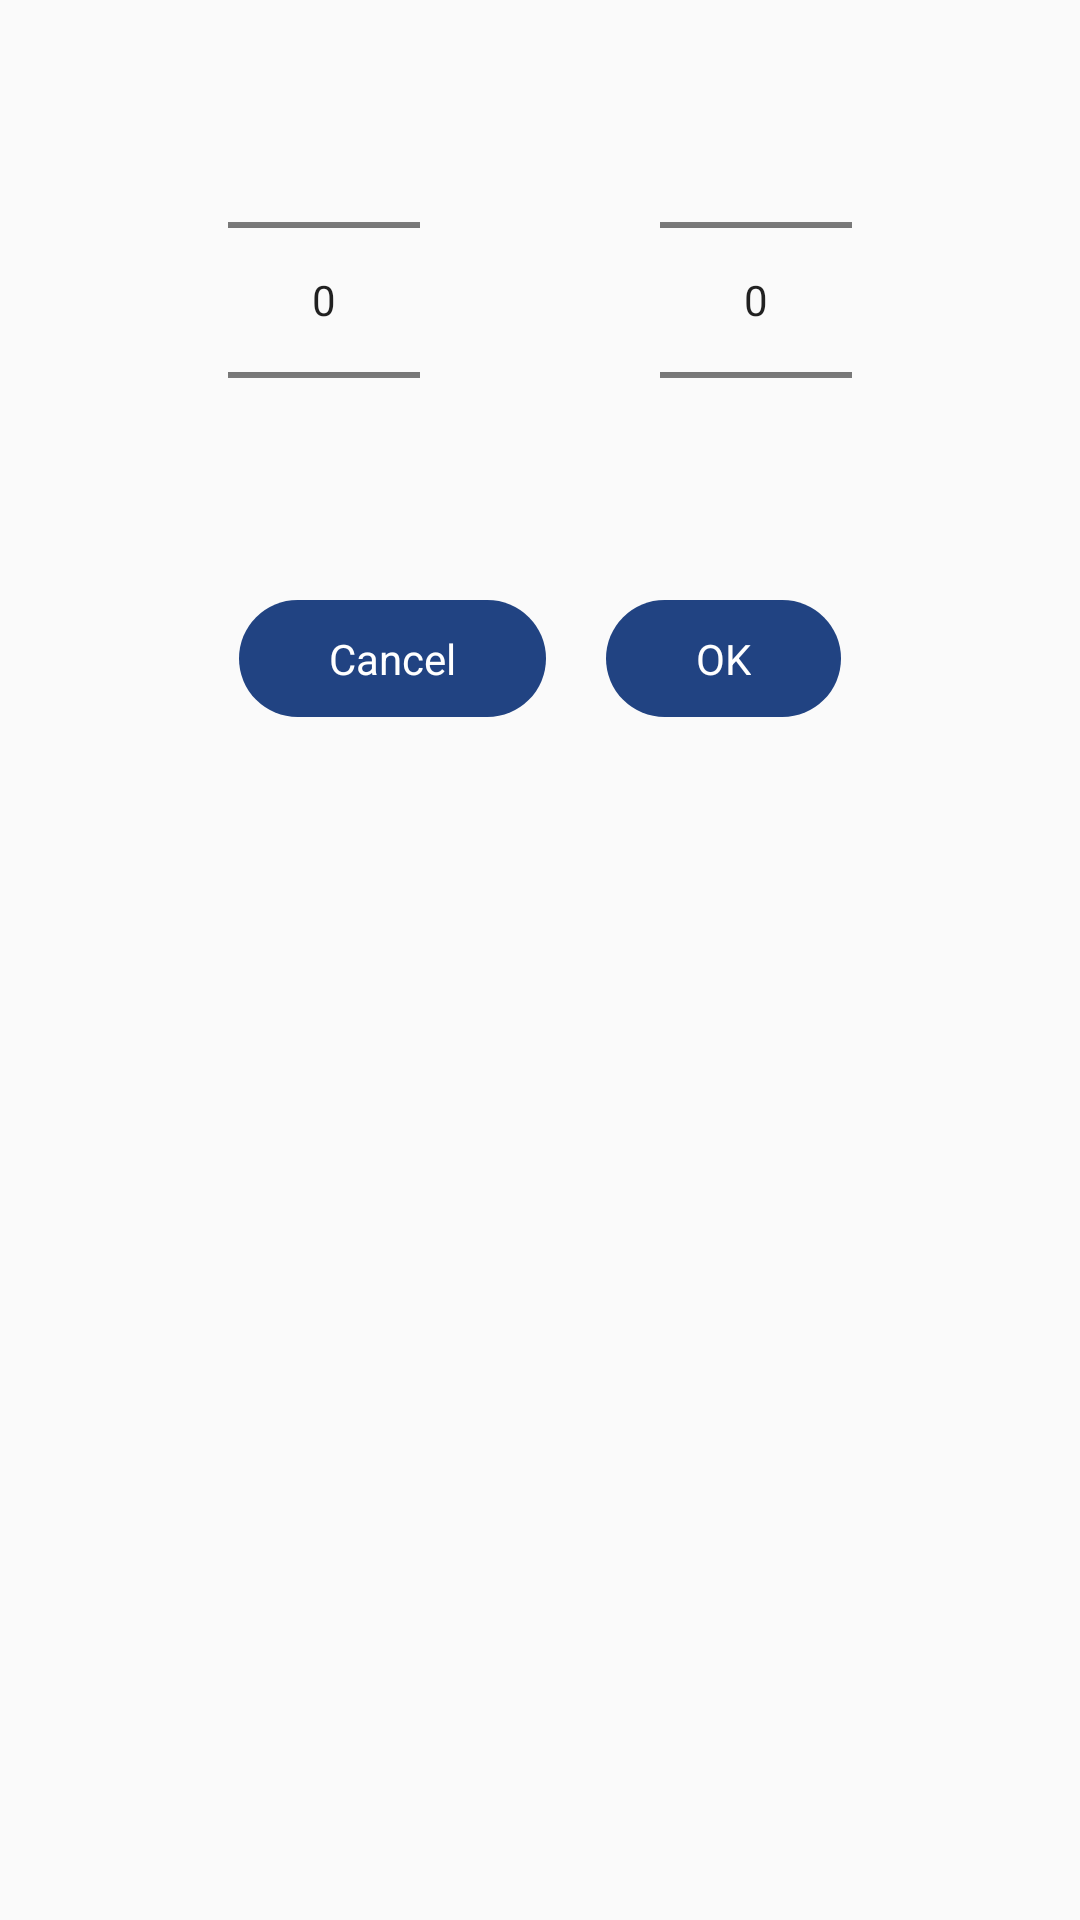

Android layout source for this screen:
<!-- AndroidManifest.xml: application theme AppTheme -->
<!-- res/layout/timepicker_dialog_layout.xml -->
<?xml version="1.0" encoding="utf-8"?>
<RelativeLayout xmlns:android="http://schemas.android.com/apk/res/android"
                android:layout_width="match_parent"
                android:layout_height="wrap_content"
                android:padding="@dimen/dp10">

    <LinearLayout
        android:id="@+id/time_ll"
        android:layout_width="match_parent"
        android:layout_height="wrap_content"
        android:gravity="center"
        android:orientation="horizontal">

        <NumberPicker
            android:id="@+id/np_book_hour"
            android:layout_width="wrap_content"
            android:layout_height="wrap_content"
            android:layout_marginEnd="80dp"
            android:descendantFocusability="blocksDescendants"/>

        <NumberPicker
            android:id="@+id/np_book_minute"
            android:layout_width="wrap_content"
            android:layout_height="wrap_content"
            android:descendantFocusability="blocksDescendants"/>
    </LinearLayout>

    <LinearLayout
        android:layout_width="match_parent"
        android:layout_height="wrap_content"
        android:layout_below="@id/time_ll"
        android:layout_marginTop="@dimen/dp10"
        android:gravity="center"
        android:orientation="horizontal">

        <TextView
            android:id="@+id/cancel_tv"
            android:layout_width="wrap_content"
            android:layout_height="wrap_content"
            android:layout_marginEnd="@dimen/dp20"
            android:background="@drawable/blue_btn_bg"
            android:paddingStart="@dimen/dp30"
            android:paddingTop="@dimen/dp10"
            android:paddingEnd="@dimen/dp30"
            android:paddingBottom="@dimen/dp10"
            android:text="@string/cr_leave_room_cancel"
            android:textColor="@color/white"/>

        <TextView
            android:id="@+id/ok_tv"
            android:layout_width="wrap_content"
            android:layout_height="wrap_content"
            android:background="@drawable/blue_btn_bg"
            android:paddingStart="@dimen/dp30"
            android:paddingTop="@dimen/dp10"
            android:paddingEnd="@dimen/dp30"
            android:paddingBottom="@dimen/dp10"
            android:text="@string/ok"
            android:textColor="@color/white"/>

    </LinearLayout>
</RelativeLayout>
<!-- resources referenced by this layout -->
<resources>
  <color name="white">#ffffff</color>
  <dimen name="dp10">10dp</dimen>
  <dimen name="dp20">20dp</dimen>
  <dimen name="dp30">30dp</dimen>
  <!-- drawable blue_btn_bg (drawable-nodpi) -->
  <?xml version="1.0" encoding="utf-8"?>
  <shape xmlns:android="http://schemas.android.com/apk/res/android">
  
      <solid android:color="@color/light_blue" />
  
      <corners
          android:bottomLeftRadius="20dp"
          android:bottomRightRadius="20dp"
          android:topLeftRadius="20dp"
          android:topRightRadius="20dp" />
  </shape>
  <string name="cr_leave_room_cancel">Cancel</string>
  <string name="ok">OK</string>
  <style name="AppTheme" parent="Theme.AppCompat.Light.NoActionBar">
          
          <item name="colorPrimary">@color/colorPrimary</item>
          <item name="colorPrimaryDark">@color/colorPrimaryDark</item>
          <item name="colorAccent">@color/colorAccent</item>
          <item name="windowNoTitle">true</item>
          <item name="windowActionBar">false</item>
      </style>
  <color name="light_blue">#214382</color>
  <color name="colorPrimary">#032A6F</color>
  <color name="colorPrimaryDark">#042663</color>
  <color name="colorAccent">#000000</color>
</resources>
